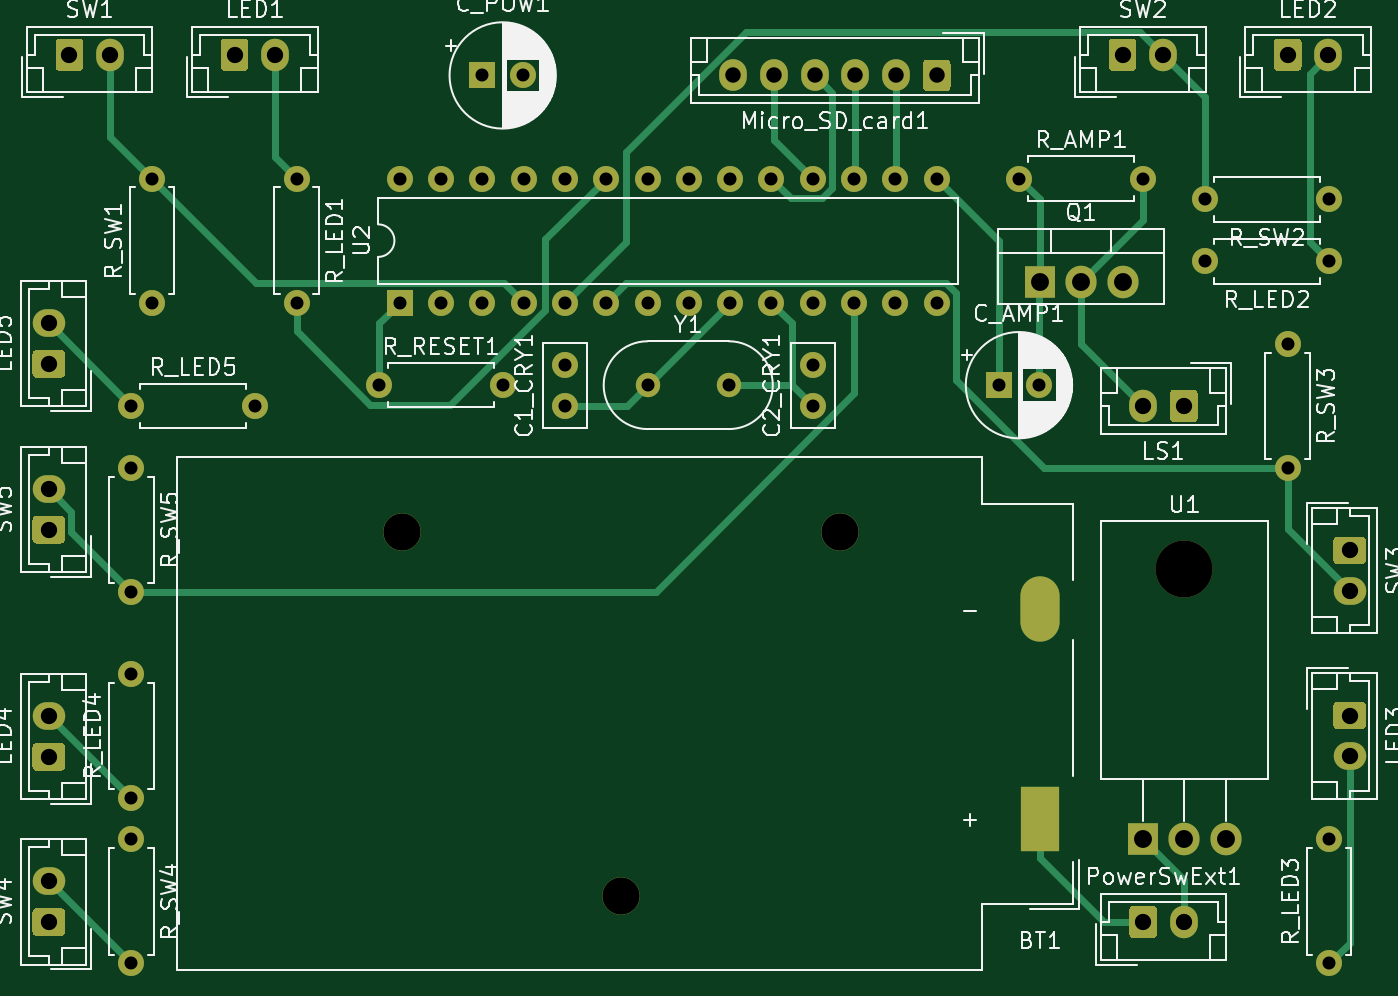
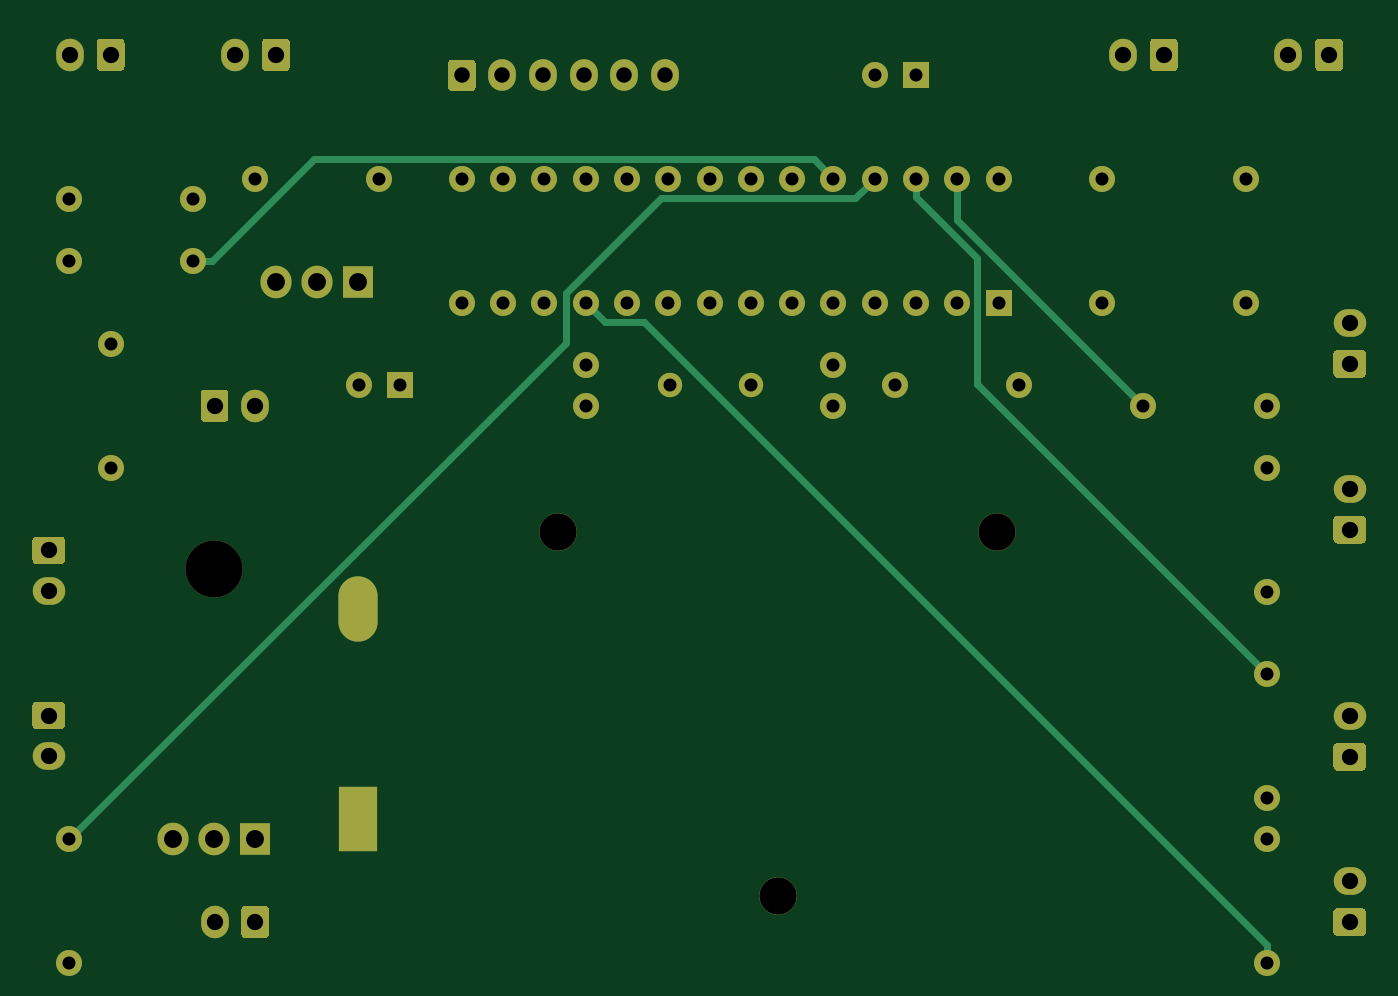
Circuit board: 11 layer files. Board 82.0 x 57.3 mm.
- bottom_copper: board-B_Cu.gbr (14379 bytes)
- bottom_mask: board-B_Mask.gbr (8522 bytes)
- paste: board-B_Paste.gbr (492 bytes)
- bottom_silk: board-B_SilkS.gbr (493 bytes)
- outline: board-Edge_Cuts.gbr (465 bytes)
- top_copper: board-F_Cu.gbr (17958 bytes)
- top_mask: board-F_Mask.gbr (8522 bytes)
- paste: board-F_Paste.gbr (492 bytes)
- top_silk: board-F_SilkS.gbr (71974 bytes)
- inner_copper: board-Power.gbr (179432 bytes)
- drill: board.drl (1676 bytes)

=== bottom_copper: board-B_Cu.gbr (14379 bytes, source omitted) ===
=== bottom_mask: board-B_Mask.gbr (8522 bytes, source omitted) ===
=== paste: board-B_Paste.gbr ===
%TF.GenerationSoftware,KiCad,Pcbnew,5.99.0+really5.1.10+dfsg1-1*%
%TF.CreationDate,2022-03-10T13:38:06+00:00*%
%TF.ProjectId,board,626f6172-642e-46b6-9963-61645f706362,rev?*%
%TF.SameCoordinates,Original*%
%TF.FileFunction,Paste,Bot*%
%TF.FilePolarity,Positive*%
%FSLAX46Y46*%
G04 Gerber Fmt 4.6, Leading zero omitted, Abs format (unit mm)*
G04 Created by KiCad (PCBNEW 5.99.0+really5.1.10+dfsg1-1) date 2022-03-10 13:38:06*
%MOMM*%
%LPD*%
G01*
G04 APERTURE LIST*
G04 APERTURE END LIST*
M02*

=== bottom_silk: board-B_SilkS.gbr ===
%TF.GenerationSoftware,KiCad,Pcbnew,5.99.0+really5.1.10+dfsg1-1*%
%TF.CreationDate,2022-03-10T13:38:06+00:00*%
%TF.ProjectId,board,626f6172-642e-46b6-9963-61645f706362,rev?*%
%TF.SameCoordinates,Original*%
%TF.FileFunction,Legend,Bot*%
%TF.FilePolarity,Positive*%
%FSLAX46Y46*%
G04 Gerber Fmt 4.6, Leading zero omitted, Abs format (unit mm)*
G04 Created by KiCad (PCBNEW 5.99.0+really5.1.10+dfsg1-1) date 2022-03-10 13:38:06*
%MOMM*%
%LPD*%
G01*
G04 APERTURE LIST*
G04 APERTURE END LIST*
M02*

=== outline: board-Edge_Cuts.gbr ===
%TF.GenerationSoftware,KiCad,Pcbnew,5.99.0+really5.1.10+dfsg1-1*%
%TF.CreationDate,2022-03-10T13:38:06+00:00*%
%TF.ProjectId,board,626f6172-642e-46b6-9963-61645f706362,rev?*%
%TF.SameCoordinates,Original*%
%TF.FileFunction,Profile,NP*%
%FSLAX46Y46*%
G04 Gerber Fmt 4.6, Leading zero omitted, Abs format (unit mm)*
G04 Created by KiCad (PCBNEW 5.99.0+really5.1.10+dfsg1-1) date 2022-03-10 13:38:06*
%MOMM*%
%LPD*%
G01*
G04 APERTURE LIST*
G04 APERTURE END LIST*
M02*

=== top_copper: board-F_Cu.gbr (17958 bytes, source omitted) ===
=== top_mask: board-F_Mask.gbr (8522 bytes, source omitted) ===
=== paste: board-F_Paste.gbr ===
%TF.GenerationSoftware,KiCad,Pcbnew,5.99.0+really5.1.10+dfsg1-1*%
%TF.CreationDate,2022-03-10T13:38:06+00:00*%
%TF.ProjectId,board,626f6172-642e-46b6-9963-61645f706362,rev?*%
%TF.SameCoordinates,Original*%
%TF.FileFunction,Paste,Top*%
%TF.FilePolarity,Positive*%
%FSLAX46Y46*%
G04 Gerber Fmt 4.6, Leading zero omitted, Abs format (unit mm)*
G04 Created by KiCad (PCBNEW 5.99.0+really5.1.10+dfsg1-1) date 2022-03-10 13:38:06*
%MOMM*%
%LPD*%
G01*
G04 APERTURE LIST*
G04 APERTURE END LIST*
M02*

=== top_silk: board-F_SilkS.gbr (71974 bytes, source omitted) ===
=== inner_copper: board-Power.gbr (179432 bytes, source omitted) ===
=== drill: board.drl ===
M48
; DRILL file {KiCad 5.99.0+really5.1.10+dfsg1-1} date Thu Mar 10 13:38:22 2022
; FORMAT={-:-/ absolute / inch / decimal}
; #@! TF.CreationDate,2022-03-10T13:38:22+00:00
; #@! TF.GenerationSoftware,Kicad,Pcbnew,5.99.0+really5.1.10+dfsg1-1
FMAT,2
INCH
T1C0.0260
T2C0.0315
T3C0.0374
T4C0.0394
T5C0.0433
T6C0.0902
T7C0.1378
%
G90
G05
T2
X3.4Y-4.8
X3.4Y-4.95
X3.4Y-5.25
X3.4Y-5.45
X3.4Y-5.75
X3.4Y-5.85
X3.4Y-6.15
X3.45Y-4.25
X3.45Y-4.55
X3.7Y-4.8
X3.8Y-4.25
X3.8Y-4.55
X4.0Y-4.75
X4.05Y-4.25
X4.05Y-4.55
X4.15Y-4.25
X4.15Y-4.55
X4.25Y-4.0
X4.25Y-4.25
X4.25Y-4.55
X4.3Y-4.75
X4.3484Y-4.0
X4.35Y-4.25
X4.35Y-4.55
X4.45Y-4.25
X4.45Y-4.55
X4.45Y-4.7016
X4.45Y-4.8
X4.55Y-4.25
X4.55Y-4.55
X4.65Y-4.25
X4.65Y-4.55
X4.65Y-4.75
X4.75Y-4.25
X4.75Y-4.55
X4.8469Y-4.75
X4.85Y-4.25
X4.85Y-4.55
X4.95Y-4.25
X4.95Y-4.55
X5.05Y-4.25
X5.05Y-4.55
X5.05Y-4.7016
X5.05Y-4.8
X5.15Y-4.25
X5.15Y-4.55
X5.25Y-4.25
X5.25Y-4.55
X5.35Y-4.25
X5.35Y-4.55
X5.5Y-4.75
X5.55Y-4.25
X5.5984Y-4.75
X5.85Y-4.25
X6.0Y-4.3
X6.0Y-4.45
X6.2Y-4.65
X6.2Y-4.95
X6.3Y-4.3
X6.3Y-4.45
X6.3Y-5.85
X6.3Y-6.15
T3
X4.8579Y-4.0
X4.9563Y-4.0
X5.0547Y-4.0
X5.1531Y-4.0
X5.2516Y-4.0
X5.35Y-4.0
T4
X3.2Y-4.6
X3.2Y-4.6984
X3.2Y-5.0016
X3.2Y-5.1
X3.2Y-5.5516
X3.2Y-5.65
X3.2Y-5.9516
X3.2Y-6.05
X3.25Y-3.95
X3.3484Y-3.95
X3.65Y-3.95
X3.7484Y-3.95
X5.8Y-3.95
X5.85Y-4.8
X5.85Y-6.05
X5.8984Y-3.95
X5.9484Y-4.8
X5.9484Y-6.05
X6.2Y-3.95
X6.2984Y-3.95
X6.35Y-5.15
X6.35Y-5.2484
X6.35Y-5.55
X6.35Y-5.6484
T5
X5.6Y-4.5
X5.7Y-4.5
X5.8Y-4.5
X5.85Y-5.85
X5.95Y-5.85
X6.05Y-5.85
T6
X4.0543Y-5.1063
X4.585Y-5.9862
X5.1161Y-5.1063
T7
X5.95Y-5.1941
T1
G00X5.6Y-5.3246
M15
G01X5.6Y-5.2612
M16
G05
G00X5.6Y-5.8317
M15
G01X5.6Y-5.7683
M16
G05
T0
M30

